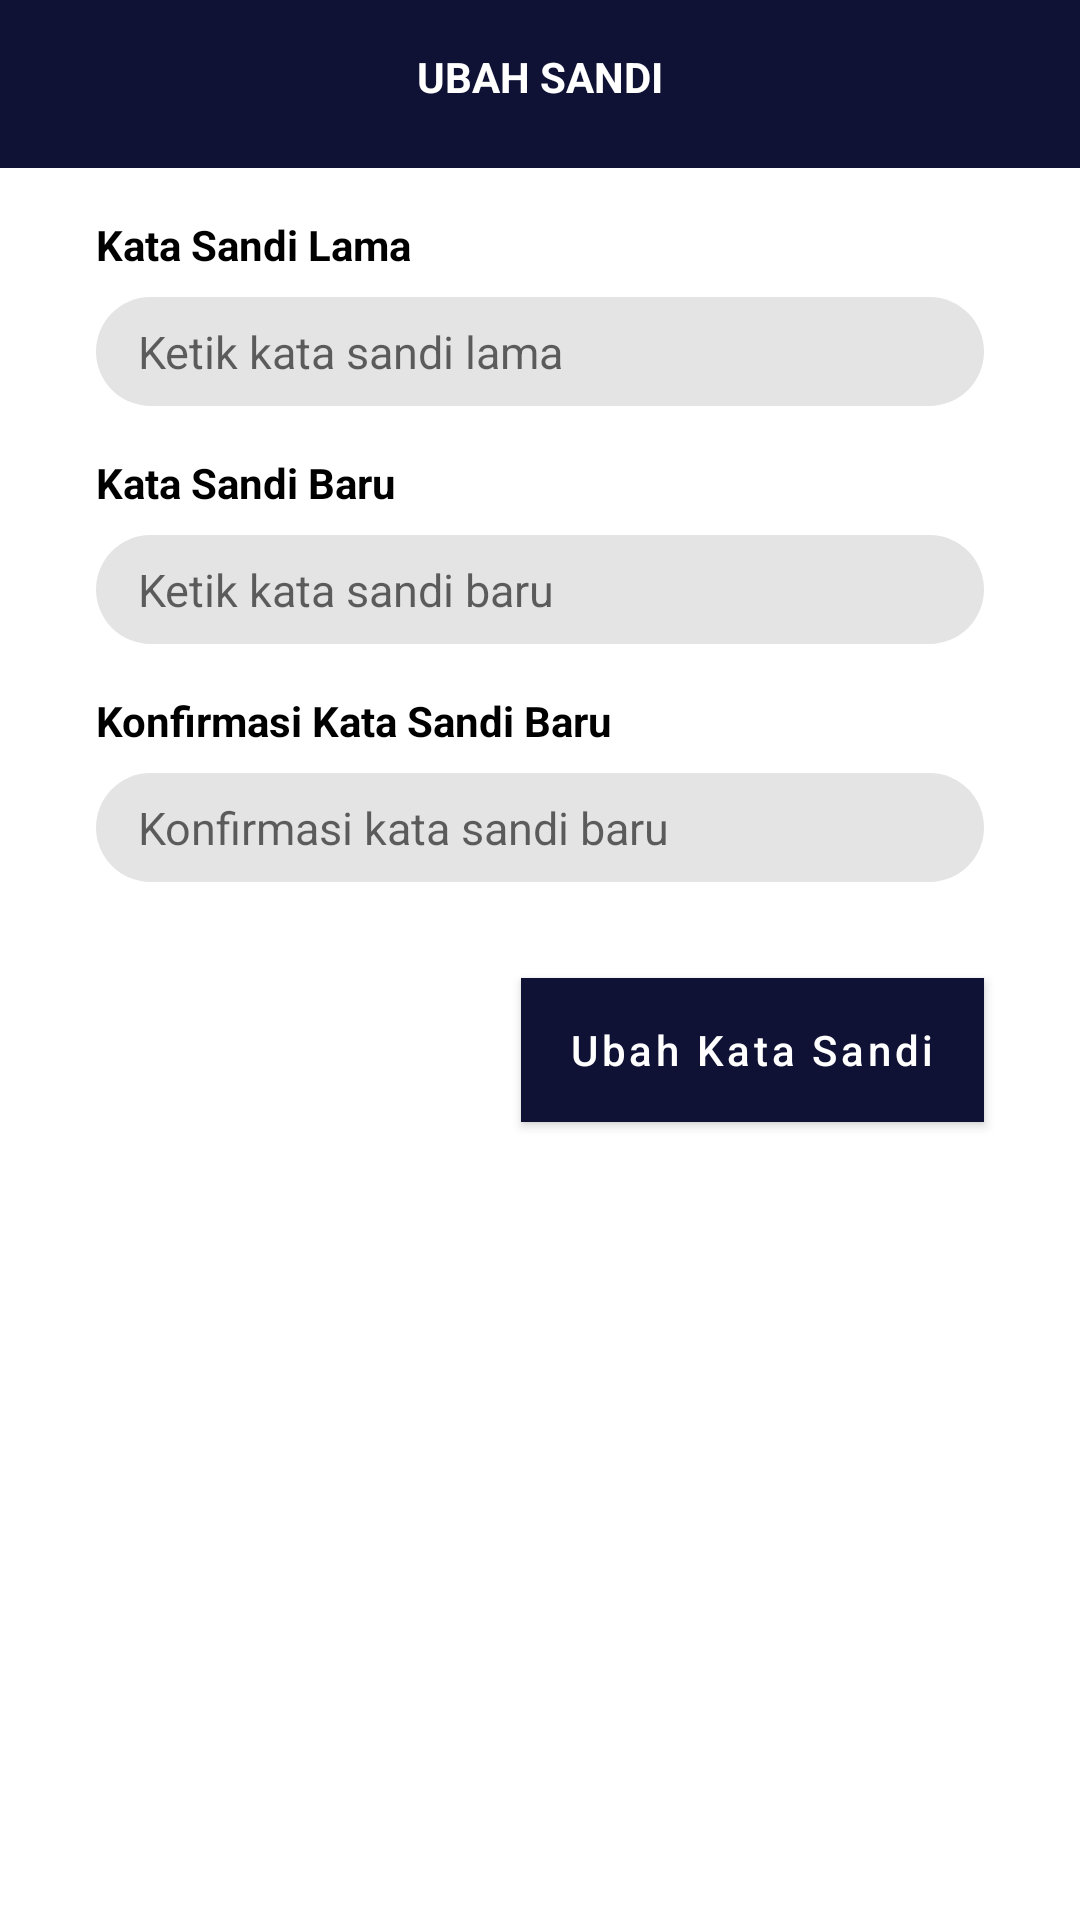

Write the Android layout XML for this screen, with the resource values it uses.
<!-- AndroidManifest.xml: application theme Theme.DisasterEmergency -->
<!-- res/layout/frag_change_password.xml -->
<?xml version="1.0" encoding="utf-8"?>
<LinearLayout xmlns:android="http://schemas.android.com/apk/res/android"
    xmlns:app="http://schemas.android.com/apk/res-auto"
    xmlns:tools="http://schemas.android.com/tools"
    android:layout_width="match_parent"
    android:layout_height="match_parent"
    android:orientation="vertical">

    <androidx.appcompat.widget.Toolbar
        android:layout_width="match_parent"
        android:layout_height="wrap_content"
        android:background="@color/navy"
        android:padding="16dp">

        <RelativeLayout
            android:layout_width="match_parent"
            android:layout_height="wrap_content"
            android:layout_marginHorizontal="16dp"
            android:gravity="center_vertical">

            <TextView
                android:id="@+id/title_fragment"
                android:layout_width="match_parent"
                android:layout_height="wrap_content"
                android:gravity="center_horizontal"
                android:text="Ubah Sandi"
                android:textAllCaps="true"
                android:textColor="@color/white"
                android:textStyle="bold" />

            <ImageView
                android:id="@+id/btn_back"
                android:layout_width="24dp"
                android:layout_height="24dp"
                android:src="@drawable/ic_arrow_back"
                app:tint="@color/white" />
        </RelativeLayout>
    </androidx.appcompat.widget.Toolbar>

    <TextView
        android:layout_width="wrap_content"
        android:layout_height="wrap_content"
        android:layout_marginHorizontal="32dp"
        android:layout_marginTop="16dp"
        android:text="Kata Sandi Lama"
        android:textColor="@color/black"
        android:textStyle="bold" />

    <EditText
        android:id="@+id/et_old_pass"
        style="@style/EditText"
        android:layout_width="match_parent"
        android:layout_height="wrap_content"
        android:hint="Ketik kata sandi lama" />

    <TextView
        android:layout_width="wrap_content"
        android:layout_height="wrap_content"
        android:layout_marginHorizontal="32dp"
        android:layout_marginTop="16dp"
        android:text="Kata Sandi Baru"
        android:textColor="@color/black"
        android:textStyle="bold" />

    <EditText
        android:id="@+id/et_new_pass"
        style="@style/EditText"
        android:layout_width="match_parent"
        android:layout_height="wrap_content"
        android:hint="Ketik kata sandi baru" />

    <TextView
        android:layout_width="wrap_content"
        android:layout_height="wrap_content"
        android:layout_marginHorizontal="32dp"
        android:layout_marginTop="16dp"
        android:text="Konfirmasi Kata Sandi Baru"
        android:textColor="@color/black"
        android:textStyle="bold" />

    <EditText
        android:id="@+id/et_confirm_new_pass"
        style="@style/EditText"
        android:layout_width="match_parent"
        android:layout_height="wrap_content"
        android:hint="Konfirmasi kata sandi baru" />

    <com.google.android.material.button.MaterialButton
        android:id="@+id/btn_change_password"
        android:layout_width="wrap_content"
        android:layout_height="wrap_content"
        android:layout_gravity="end"
        android:layout_marginTop="32dp"
        android:layout_marginEnd="32dp"
        android:background="@color/red"
        android:paddingHorizontal="16dp"
        android:text="Ubah Kata Sandi"
        android:textAllCaps="false"
        android:textColor="@color/white"
        app:cornerRadius="20dp" />


</LinearLayout>
<!-- resources referenced by this layout -->
<resources>
  <color name="black">#FF000000</color>
  <color name="navy">#0F1234</color>
  <color name="red">#FF1E1E</color>
  <color name="white">#FFFFFFFF</color>
  <style name="EditText">
          <item name="android:layout_marginStart">32dp</item>
          <item name="android:layout_marginEnd">32dp</item>
          <item name="android:layout_marginTop">8dp</item>
          <item name="android:background">@drawable/bg_circle_gray_light</item>
          <item name="android:paddingStart">14dp</item>
          <item name="android:paddingEnd">14dp</item>
          <item name="android:paddingTop">8dp</item>
          <item name="android:paddingBottom">8dp</item>
          <item name="android:textSize">15sp</item>
          <item name="android:gravity">start|center_vertical</item>
      </style>
  <style name="Theme.DisasterEmergency" parent="Theme.MaterialComponents.DayNight.NoActionBar">
          
          <item name="colorPrimary">@color/navy</item>
          <item name="colorPrimaryVariant">@color/navy</item>
          <item name="colorOnPrimary">@color/white</item>
          
          <item name="colorSecondary">@color/navy_light</item>
          <item name="colorSecondaryVariant">@color/teal_700</item>
          <item name="colorOnSecondary">@color/black</item>
          
          <item name="android:statusBarColor" tools:targetApi="l">?attr/colorPrimaryVariant</item>
          
      </style>
  <!-- drawable bg_circle_gray_light (drawable) -->
  <?xml version="1.0" encoding="utf-8"?>
  <shape xmlns:android="http://schemas.android.com/apk/res/android"
      android:shape="rectangle">
      <corners android:radius="20dp" />
      <solid android:color="@color/gray_light" />
  
  </shape>
  <color name="navy_light">#12486B</color>
  <color name="teal_700">#FF018786</color>
  <color name="gray_light">#E4E4E4</color>
</resources>
